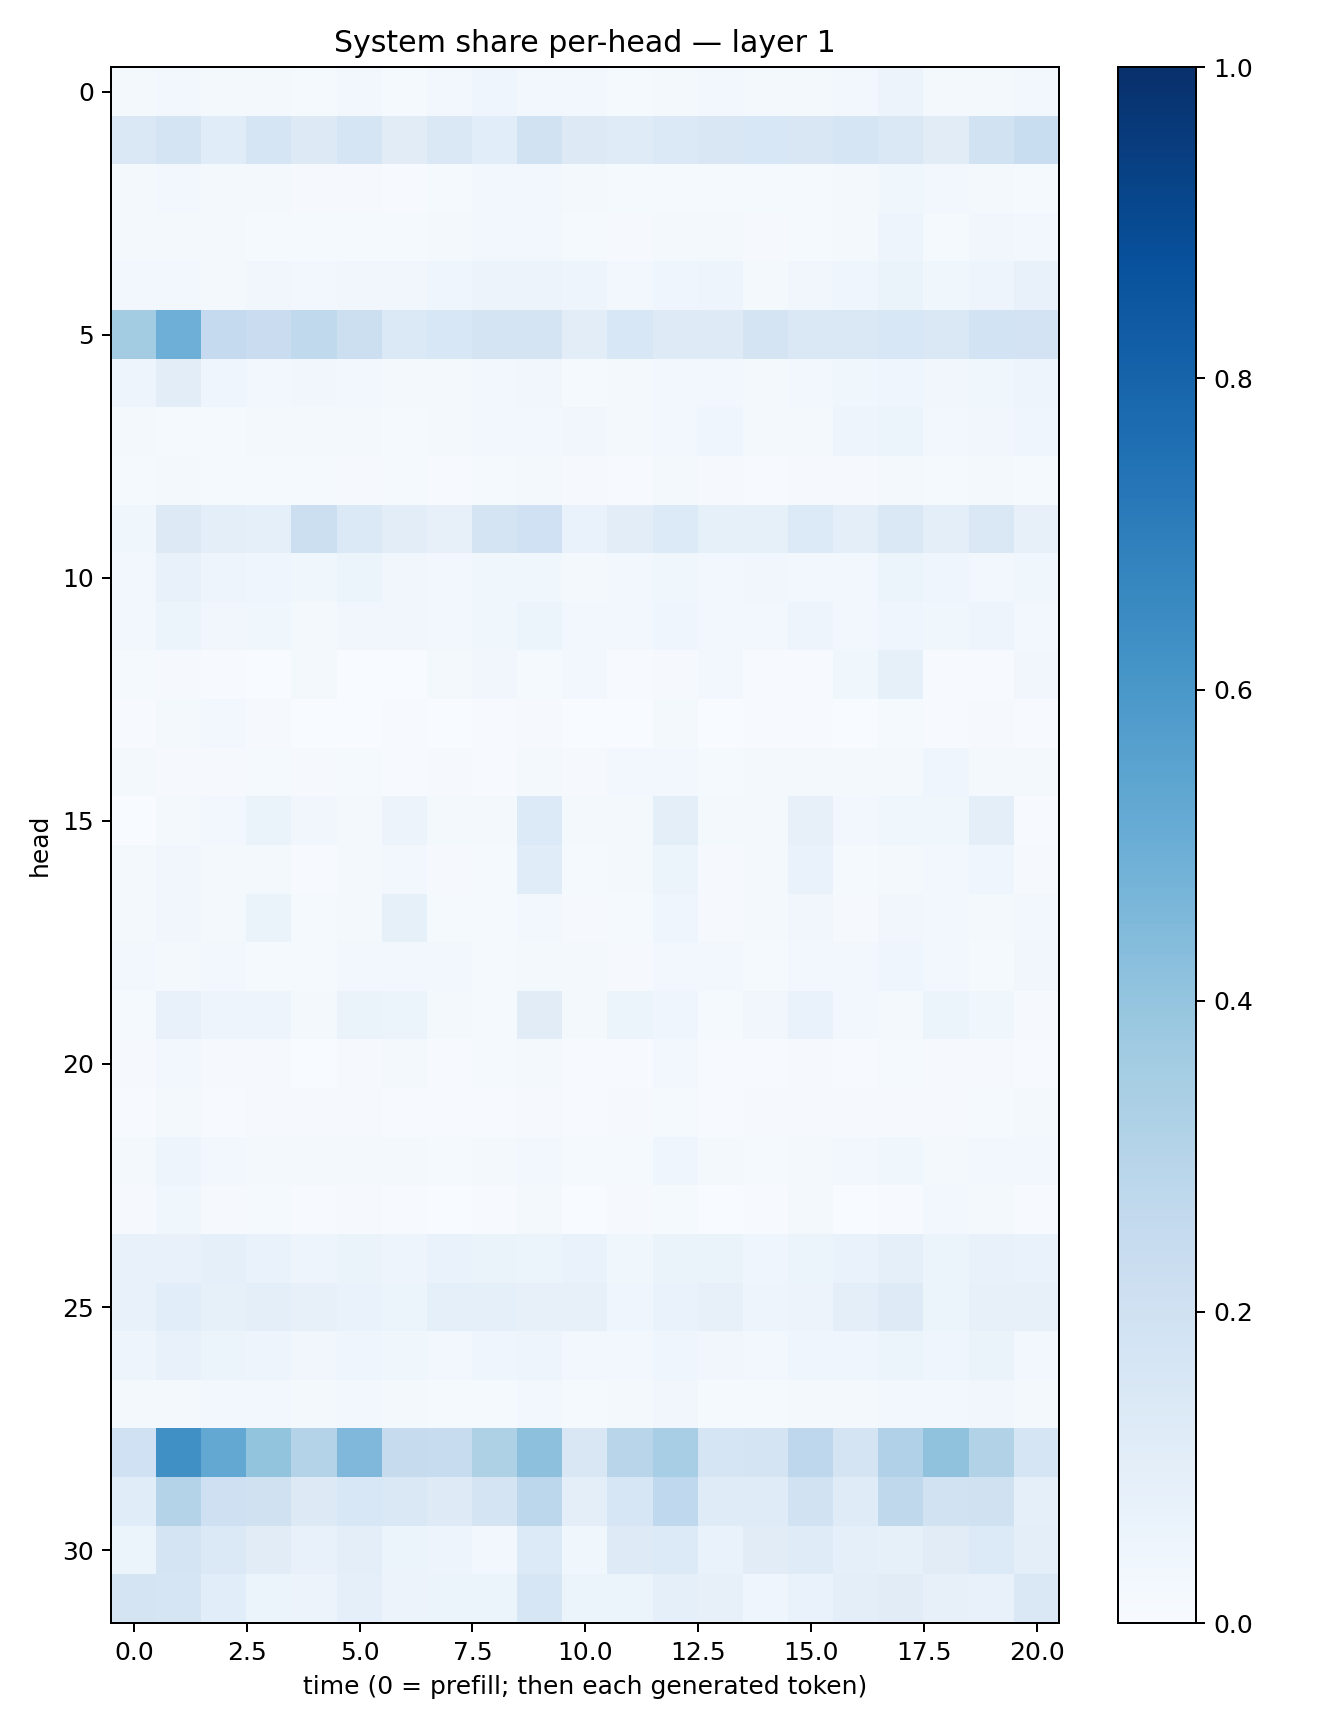

The file beside this chart, header and first rows:
0.018708177, 0.030840488, 0.022313204, 0.021473275, 0.012491812, 0.02732065, 0.014976313, 0.023935005, 0.042894743, 0.029567422, 0.026894292, 0.015016727, 0.016945925, 0.024479833, 0.021348512, 0.018832501, 0.027579576, 0.058244895, 0.02238567, 0.016301315, 0.024282562
0.1464, 0.1784, 0.1143, 0.1668, 0.1312, 0.1663, 0.1113, 0.1452, 0.1085, 0.1911, 0.1292, 0.1193, 0.1399, 0.1492, 0.1549, 0.152, 0.1679, 0.147, 0.1118, 0.1887, 0.2307
0.01598, 0.02372, 0.01848, 0.01602, 0.00929, 0.0112, 0.006032, 0.01179, 0.0237, 0.02514, 0.01693, 0.01275, 0.01267, 0.013, 0.01504, 0.01329, 0.018, 0.03658, 0.02657, 0.0166, 0.0124
0.01872, 0.02343, 0.01835, 0.01523, 0.01519, 0.01234, 0.01346, 0.01646, 0.02972, 0.02795, 0.01539, 0.01137, 0.01733, 0.01649, 0.01015, 0.01538, 0.01873, 0.04832, 0.01201, 0.03167, 0.02353
0.02961, 0.02907, 0.02284, 0.03261, 0.02425, 0.03384, 0.03247, 0.03983, 0.05819, 0.05538, 0.04922, 0.02461, 0.04427, 0.04874, 0.02233, 0.03149, 0.042, 0.06422, 0.03612, 0.04977, 0.07458
0.3588, 0.4939, 0.253, 0.2289, 0.2655, 0.2178, 0.1369, 0.1524, 0.1783, 0.179, 0.102, 0.1551, 0.1218, 0.1243, 0.1758, 0.1444, 0.1453, 0.1548, 0.1419, 0.1873, 0.1803
0.04747, 0.1049, 0.0455, 0.02948, 0.03437, 0.02783, 0.01983, 0.0169, 0.02496, 0.03504, 0.0148, 0.0204, 0.02944, 0.02455, 0.01601, 0.02552, 0.0388, 0.04472, 0.03273, 0.03624, 0.04963
0.016, 0.01263, 0.01283, 0.01755, 0.01564, 0.01896, 0.01299, 0.02231, 0.02956, 0.02618, 0.03355, 0.01589, 0.02542, 0.0399, 0.01825, 0.01861, 0.0485, 0.06056, 0.02344, 0.03302, 0.04411
0.01401, 0.01564, 0.01515, 0.01348, 0.01235, 0.01066, 0.01173, 0.007101, 0.01251, 0.02175, 0.009081, 0.005899, 0.01843, 0.009874, 0.007789, 0.01096, 0.01165, 0.02265, 0.01254, 0.02109, 0.01317
0.03831, 0.1294, 0.09376, 0.08701, 0.2176, 0.1373, 0.1043, 0.08032, 0.1723, 0.2012, 0.07008, 0.1042, 0.1361, 0.08452, 0.08355, 0.1346, 0.09757, 0.1476, 0.09616, 0.1461, 0.07978
0.02829, 0.07743, 0.04855, 0.03968, 0.0377, 0.05255, 0.03189, 0.02789, 0.03624, 0.03669, 0.02152, 0.02799, 0.03597, 0.02486, 0.03506, 0.03106, 0.02841, 0.05462, 0.03993, 0.03111, 0.03594
0.02761, 0.05425, 0.03365, 0.03716, 0.0224, 0.03297, 0.03342, 0.02458, 0.03552, 0.05204, 0.02406, 0.02512, 0.03953, 0.02379, 0.02836, 0.0488, 0.02583, 0.04511, 0.0368, 0.04952, 0.02514
0.01269, 0.01072, 0.005194, 0.003862, 0.01729, 0.003711, 0.003577, 0.01693, 0.03148, 0.01205, 0.02458, 0.006354, 0.008303, 0.03071, 0.005617, 0.006151, 0.03562, 0.08338, 0.005605, 0.005577, 0.03283
0.004261, 0.01592, 0.02653, 0.01139, 0.00216, 0.003341, 0.004699, 0.002466, 0.007322, 0.01135, 0.003476, 0.003095, 0.01625, 0.002631, 0.004401, 0.005717, 0.003708, 0.01175, 0.007284, 0.01102, 0.004293
0.01848, 0.01112, 0.009816, 0.01179, 0.01074, 0.01476, 0.007087, 0.008621, 0.005221, 0.01726, 0.01125, 0.02879, 0.02678, 0.01253, 0.02168, 0.0164, 0.01968, 0.01662, 0.0458, 0.01767, 0.01694
0.001331, 0.01773, 0.0244, 0.06328, 0.03202, 0.02235, 0.05705, 0.01785, 0.01821, 0.1358, 0.01571, 0.0175, 0.09522, 0.02123, 0.01907, 0.07908, 0.0272, 0.03782, 0.03649, 0.09656, 0.007739
0.0174, 0.03394, 0.0171, 0.02156, 0.007525, 0.0193, 0.02688, 0.01114, 0.01208, 0.1141, 0.01376, 0.02336, 0.05319, 0.01163, 0.01961, 0.06947, 0.01499, 0.0179, 0.0272, 0.04575, 0.0109
0.0214, 0.03137, 0.01898, 0.06366, 0.0122, 0.0163, 0.08267, 0.01367, 0.01462, 0.03045, 0.01051, 0.01295, 0.04082, 0.01048, 0.01974, 0.03461, 0.01038, 0.03159, 0.02787, 0.0176, 0.02626
0.02405, 0.02283, 0.02645, 0.01334, 0.01322, 0.02764, 0.02635, 0.0258, 0.01421, 0.02001, 0.01922, 0.01008, 0.02459, 0.02419, 0.01288, 0.0303, 0.02784, 0.03931, 0.02905, 0.01535, 0.03327
0.01234, 0.07464, 0.04813, 0.05045, 0.01953, 0.06557, 0.05121, 0.01724, 0.01224, 0.1096, 0.01601, 0.05299, 0.04032, 0.01511, 0.03139, 0.06992, 0.025, 0.01926, 0.06197, 0.03844, 0.00988
0.007821, 0.02431, 0.01147, 0.008823, 0.003001, 0.008941, 0.01874, 0.004544, 0.01308, 0.01691, 0.004671, 0.006043, 0.02506, 0.003948, 0.004811, 0.01134, 0.005556, 0.01518, 0.01135, 0.01104, 0.00628
0.005235, 0.01881, 0.006529, 0.008164, 0.01135, 0.00893, 0.005715, 0.004491, 0.003961, 0.008322, 0.005815, 0.01039, 0.01491, 0.006429, 0.008161, 0.0101, 0.009654, 0.0117, 0.011, 0.0152, 0.01662
0.0194, 0.04844, 0.02391, 0.01596, 0.02031, 0.01675, 0.01898, 0.01283, 0.02197, 0.02623, 0.01444, 0.0147, 0.04412, 0.01806, 0.01219, 0.02144, 0.02475, 0.03581, 0.02144, 0.02509, 0.02405
0.007851, 0.038, 0.01018, 0.01381, 0.007492, 0.009227, 0.005935, 0.001927, 0.004023, 0.01613, 0.002161, 0.01012, 0.01207, 0.002315, 0.007632, 0.01818, 0.003285, 0.007006, 0.02461, 0.02323, 0.007142
0.07216, 0.0762, 0.08633, 0.06934, 0.04875, 0.06277, 0.04973, 0.06886, 0.06343, 0.05982, 0.06912, 0.03545, 0.06283, 0.06628, 0.04043, 0.05198, 0.06824, 0.08685, 0.05364, 0.07798, 0.06735
0.07262, 0.1063, 0.08467, 0.09377, 0.07893, 0.06831, 0.05936, 0.08712, 0.0919, 0.07841, 0.08152, 0.04653, 0.06671, 0.07995, 0.04946, 0.05543, 0.09408, 0.1226, 0.06041, 0.08053, 0.0808
0.04854, 0.07499, 0.05439, 0.04931, 0.0329, 0.04487, 0.03785, 0.02696, 0.03992, 0.05042, 0.02658, 0.02824, 0.04525, 0.03283, 0.0242, 0.04529, 0.0403, 0.05386, 0.04504, 0.0647, 0.02802
0.01662, 0.01971, 0.02711, 0.02732, 0.01603, 0.02654, 0.01878, 0.01378, 0.01195, 0.02748, 0.01389, 0.01719, 0.03359, 0.0122, 0.01507, 0.01778, 0.01568, 0.02966, 0.02739, 0.03269, 0.01973
0.203, 0.632, 0.5244, 0.4002, 0.3052, 0.4523, 0.2451, 0.2384, 0.3238, 0.4152, 0.1499, 0.2929, 0.3454, 0.1659, 0.1746, 0.2773, 0.1763, 0.3169, 0.4078, 0.3096, 0.167
0.1164, 0.3061, 0.2089, 0.1978, 0.1278, 0.1557, 0.1484, 0.1232, 0.1755, 0.2803, 0.1014, 0.1567, 0.2658, 0.1182, 0.1193, 0.1929, 0.1204, 0.2714, 0.1875, 0.1965, 0.08914
0.05289, 0.1786, 0.1403, 0.1103, 0.07535, 0.09945, 0.05243, 0.04951, 0.02993, 0.1342, 0.03578, 0.1237, 0.1347, 0.07013, 0.1099, 0.1205, 0.0935, 0.08472, 0.113, 0.1361, 0.09495
0.1749, 0.1643, 0.1083, 0.05897, 0.05612, 0.09242, 0.05753, 0.05908, 0.05939, 0.1626, 0.06153, 0.06151, 0.09131, 0.07996, 0.04134, 0.06696, 0.09438, 0.1124, 0.08182, 0.0737, 0.1476
